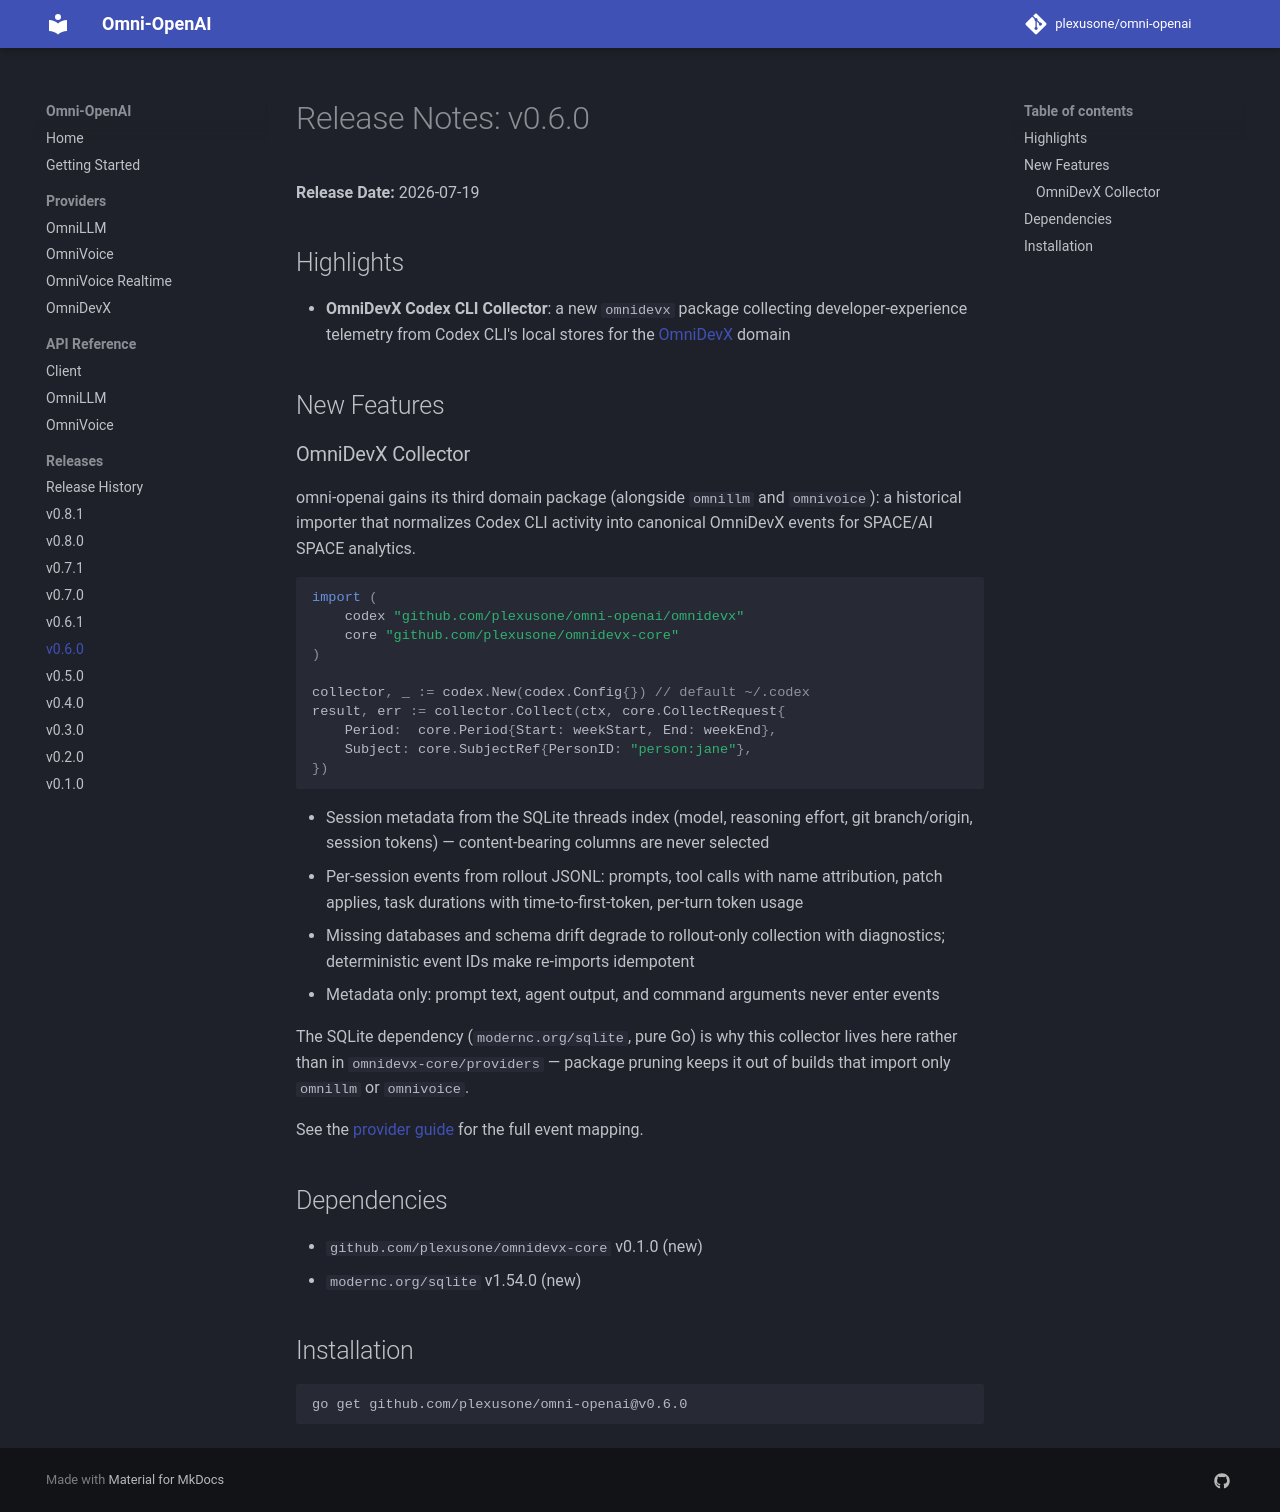

repository: plexusone/omni-openai · page: releases/v0.6.0/index.html · generator: mkdocs

# Release Notes: v0.6.0

**Release Date:** 2026-07-19

## Highlights

- **OmniDevX Codex CLI Collector**: a new `omnidevx` package collecting
  developer-experience telemetry from Codex CLI's local stores for the
  [OmniDevX](https://github.com/plexusone/omnidevx-core) domain

## New Features

### OmniDevX Collector

omni-openai gains its third domain package (alongside `omnillm` and
`omnivoice`): a historical importer that normalizes Codex CLI activity
into canonical OmniDevX events for SPACE/AI SPACE analytics.

```go
import (
    codex "github.com/plexusone/omni-openai/omnidevx"
    core "github.com/plexusone/omnidevx-core"
)

collector, _ := codex.New(codex.Config{}) // default ~/.codex
result, err := collector.Collect(ctx, core.CollectRequest{
    Period:  core.Period{Start: weekStart, End: weekEnd},
    Subject: core.SubjectRef{PersonID: "person:jane"},
})
```

- Session metadata from the SQLite threads index (model, reasoning
  effort, git branch/origin, session tokens) — content-bearing columns
  are never selected
- Per-session events from rollout JSONL: prompts, tool calls with name
  attribution, patch applies, task durations with time-to-first-token,
  per-turn token usage
- Missing databases and schema drift degrade to rollout-only collection
  with diagnostics; deterministic event IDs make re-imports idempotent
- Metadata only: prompt text, agent output, and command arguments never
  enter events

The SQLite dependency (`modernc.org/sqlite`, pure Go) is why this
collector lives here rather than in `omnidevx-core/providers` — package
pruning keeps it out of builds that import only `omnillm` or `omnivoice`.

See the [provider guide](../providers/omnidevx.md) for the full event
mapping.

## Dependencies

- `github.com/plexusone/omnidevx-core` v0.1.0 (new)
- `modernc.org/sqlite` v1.54.0 (new)

## Installation

```bash
go get github.com/plexusone/omni-openai@v0.6.0
```
